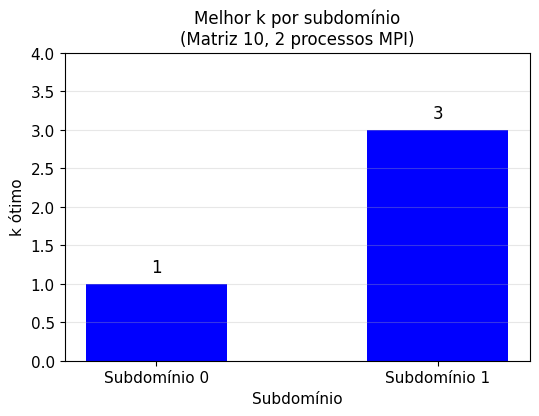

The script that saved this image:
import matplotlib.pyplot as plt
import numpy as np

# Configurações de fonte e tamanho
plt.rcParams.update({
    "font.family": "DejaVu Sans",
    "font.size": 11,
    "axes.titlesize": 12,
    "axes.labelsize": 11,
    "figure.dpi": 150,
    "savefig.dpi": 300,
    "savefig.bbox": "tight",
})

# Dados corretos (conforme a Tabela 2 do texto)
subdominios = ['Subdomínio 0', 'Subdomínio 1']
ks = [1, 3] # k0=1, k1=3

fig, ax = plt.subplots(figsize=(6, 4))
bars = ax.bar(subdominios, ks, color=['blue', 'blue'], width=0.5)

# Adiciona os números em cima das barras
for bar in bars:
    yval = bar.get_height()
    ax.text(bar.get_x() + bar.get_width()/2, yval + 0.1, int(yval), ha='center', va='bottom', fontsize=12)

# Rótulos e título
ax.set_xlabel("Subdomínio")
ax.set_ylabel("k ótimo")
ax.set_title("Melhor k por subdomínio\n(Matriz 10, 2 processos MPI)")
ax.set_ylim(0, 4) # Limite do eixo y para dar espaço
ax.grid(axis='y', alpha=0.3)

# Salva a imagem na pasta atual
plt.savefig("fig_best_k_por_subdominio_corrigida.png")
print("Figura gerada com sucesso: fig_best_k_por_subdominio_corrigida.png")
